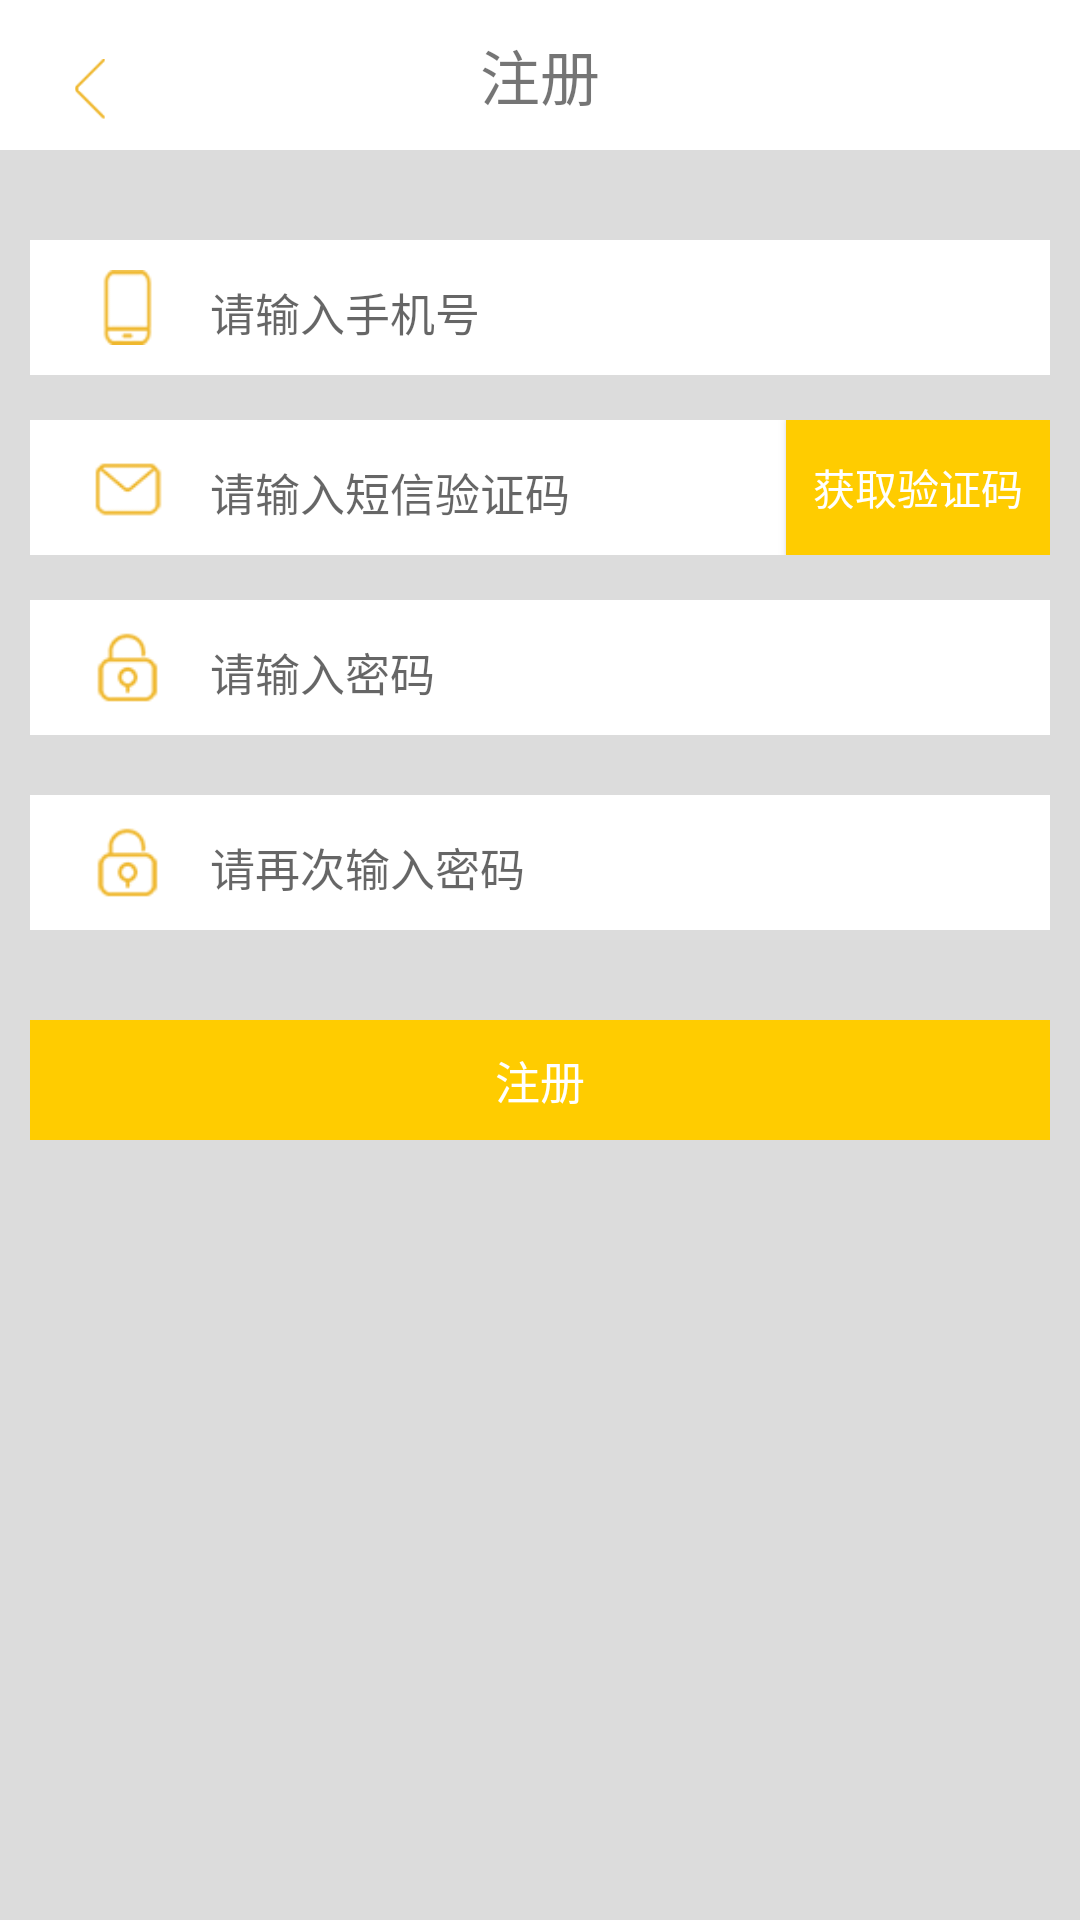

Android layout source for this screen:
<!-- AndroidManifest.xml: application theme AppTheme -->
<!-- res/layout/activity_zhu_ce.xml -->
<?xml version="1.0" encoding="utf-8"?>
<LinearLayout xmlns:android="http://schemas.android.com/apk/res/android"
    xmlns:tools="http://schemas.android.com/tools"
    android:layout_width="match_parent"
    android:layout_height="match_parent"
    android:orientation="vertical"
    android:background="#DCDCDC"
    tools:context="com.example.administrator.chuanmei.ZhuCeActivity">
    <RelativeLayout
        android:layout_width="match_parent"
        android:layout_height="50dp"
        android:background="#ffffff"
        android:id="@+id/re_biaoti"
        >
        <ImageView
            android:layout_width="20dp"
            android:layout_height="20dp"
            android:layout_marginLeft="20dp"
            android:src="@drawable/backarrow"
            android:layout_alignBottom="@+id/tv_wang"
            android:foregroundGravity="center" />
        <TextView
            android:layout_width="wrap_content"
            android:layout_height="wrap_content"
            android:text="注册"
            android:textSize="20dp"
            android:layout_centerVertical="true"
            android:layout_centerHorizontal="true"
            android:id="@+id/tv_wang" />
    </RelativeLayout>
    
    <RelativeLayout
        android:layout_width="match_parent"
        android:layout_height="45dp"
        android:background="#ffffff"
        android:layout_marginTop="30dp"
        android:layout_marginLeft="10dp"
        android:layout_marginRight="10dp">
        <ImageView
            android:layout_width="25dp"
            android:layout_height="25dp"
            android:src="@drawable/shouji"
            android:layout_centerVertical="true"
            android:layout_alignParentLeft="true"
            android:layout_alignParentStart="true"
            android:layout_marginLeft="20dp"
            android:layout_marginStart="20dp"
            android:id="@+id/im_shouji1" />
        <EditText
            android:layout_width="match_parent"
            android:layout_height="wrap_content"
            android:background="@null"
            android:id="@+id/edt_mb"
            android:layout_alignBottom="@+id/im_shouji1"
            android:layout_alignParentRight="true"
            android:layout_alignParentEnd="true"
            android:layout_marginLeft="60dp"
            android:hint="请输入手机号"
            android:textSize="15dp"/>
    </RelativeLayout>
    
    <RelativeLayout
        android:layout_width="match_parent"
        android:layout_height="45dp"
        android:background="#ffffff"
        android:layout_marginTop="15dp"
        android:layout_marginLeft="10dp"
        android:layout_marginRight="10dp">
        <ImageView
            android:layout_width="25dp"
            android:layout_height="25dp"
            android:src="@drawable/duanxin"
            android:layout_centerVertical="true"
            android:layout_alignParentLeft="true"
            android:layout_alignParentStart="true"
            android:layout_marginLeft="20dp"
            android:layout_marginStart="20dp"
            android:id="@+id/im_duanxin1"/>
        <EditText
            android:layout_width="match_parent"
            android:layout_height="wrap_content"
            android:background="@null"
            android:id="@+id/edt_yzm"
            android:layout_alignBottom="@+id/im_duanxin1"
            android:layout_marginLeft="60dp"
            android:hint="请输入短信验证码"
            android:textSize="15dp"
            android:layout_toLeftOf="@+id/but_ma"
            android:layout_toStartOf="@+id/but_ma" />
        <Button
            android:layout_width="wrap_content"
            android:layout_height="wrap_content"
            android:layout_alignParentTop="true"
            android:layout_alignParentRight="true"
            android:layout_alignParentEnd="true"
            android:background="#FFCC00"
            android:id="@+id/but_ma"
            android:text="获取验证码"
            android:textColor="#ffffff"/>

    </RelativeLayout>
    
    <RelativeLayout
        android:layout_width="match_parent"
        android:layout_height="45dp"
        android:background="#ffffff"
        android:layout_marginTop="15dp"
        android:layout_marginLeft="10dp"
        android:layout_marginRight="10dp">
        <ImageView
            android:layout_width="25dp"
            android:layout_height="25dp"
            android:src="@drawable/xiaosuo"
            android:layout_centerVertical="true"
            android:layout_alignParentLeft="true"
            android:layout_alignParentStart="true"
            android:layout_marginLeft="20dp"
            android:layout_marginStart="20dp"
            android:id="@+id/im_mima1"/>

        <EditText
            android:layout_width="match_parent"
            android:layout_height="wrap_content"
            android:background="@null"
            android:id="@+id/edt_mm"
            android:layout_alignBottom="@+id/im_mima1"
            android:layout_alignParentRight="true"
            android:layout_alignParentEnd="true"
            android:layout_marginLeft="60dp"
            android:hint="请输入密码"
            android:textSize="15dp" />

    </RelativeLayout>
    
    <RelativeLayout
        android:layout_width="match_parent"
        android:layout_height="45dp"
        android:background="#ffffff"
        android:layout_marginTop="20dp"
        android:layout_marginLeft="10dp"
        android:layout_marginRight="10dp">
        <ImageView
            android:layout_width="25dp"
            android:layout_height="25dp"
            android:src="@drawable/xiaosuo"
            android:layout_centerVertical="true"
            android:layout_alignParentLeft="true"
            android:layout_alignParentStart="true"
            android:layout_marginLeft="20dp"
            android:layout_marginStart="20dp"
            android:id="@+id/im_congma1"/>

        <EditText
            android:layout_width="match_parent"
            android:layout_height="wrap_content"
            android:background="@null"
            android:id="@+id/edt_cmm"
            android:layout_alignBottom="@+id/im_congma1"
            android:layout_alignParentRight="true"
            android:layout_alignParentEnd="true"
            android:layout_marginLeft="60dp"
            android:hint="请再次输入密码"
            android:textSize="15dp" />

    </RelativeLayout>

    <RelativeLayout
        android:layout_width="match_parent"
        android:layout_height="40dp"
        android:layout_marginTop="30dp"
        android:layout_marginLeft="10dp"
        android:layout_marginRight="10dp">
        <Button
            android:layout_width="match_parent"
            android:layout_height="40dp"
            android:background="#FFCC00"
            android:text="注册"
            android:id="@+id/but_zc"
            android:textSize="15dp"
            android:textColor="#ffffff"/>
    </RelativeLayout>


</LinearLayout>
<!-- resources referenced by this layout -->
<resources>
  <!-- drawable backarrow: png bitmap (drawable, 1610 bytes) -->
  <!-- drawable duanxin: png bitmap (drawable, 1562 bytes) -->
  <!-- drawable shouji: png bitmap (drawable, 1467 bytes) -->
  <!-- drawable xiaosuo: png bitmap (drawable, 1797 bytes) -->
  <style name="AppTheme" parent="Theme.AppCompat.Light.NoActionBar">
          
          <item name="colorPrimary">@color/colorPrimary</item>
          <item name="colorPrimaryDark">@color/colorPrimaryDark</item>
          <item name="colorAccent">@color/colorAccent</item>
      </style>
  <color name="colorPrimary">#3F51B5</color>
  <color name="colorPrimaryDark">#303F9F</color>
  <color name="colorAccent">#FF4081</color>
</resources>
